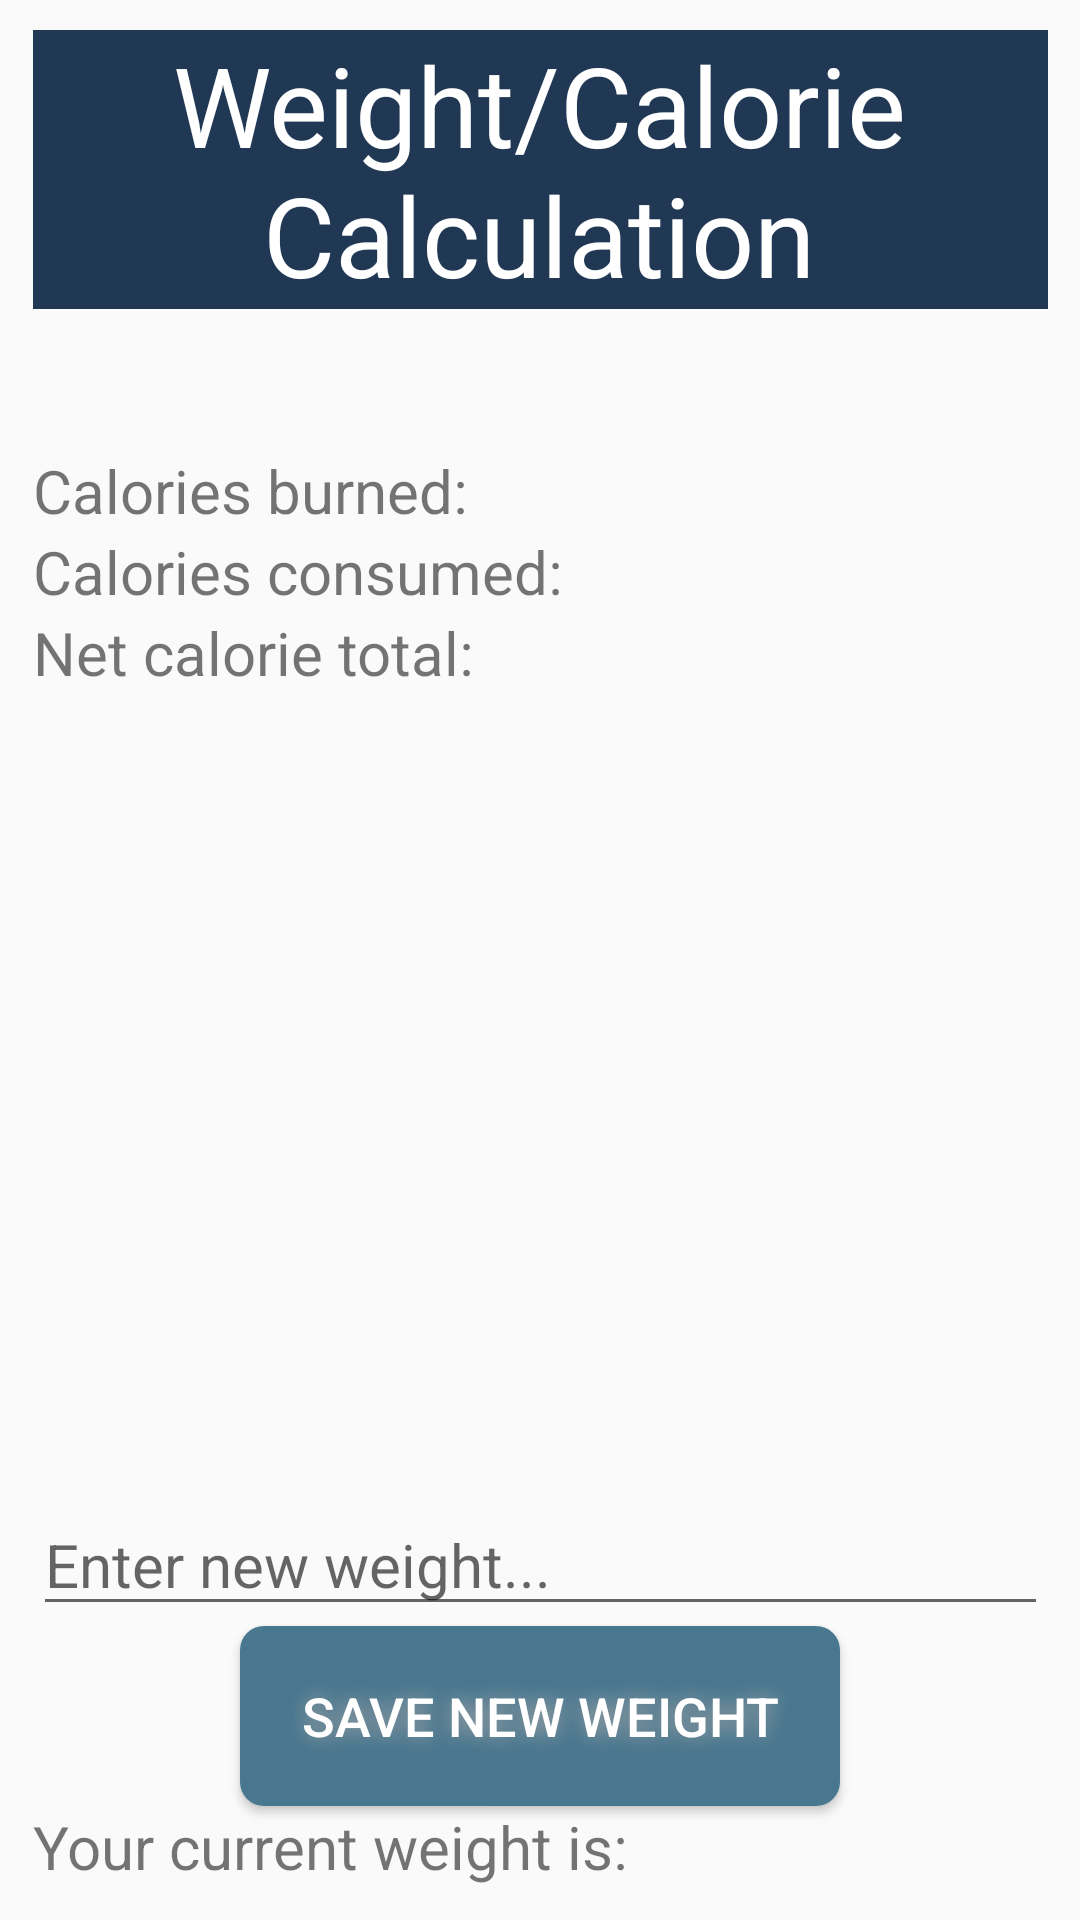

Produce the Android XML layout that renders to this screen, including the resource entries it uses.
<!-- AndroidManifest.xml: application theme AppTheme -->
<!-- res/layout/fragment_weight.xml -->
<?xml version="1.0" encoding="utf-8"?>
<RelativeLayout xmlns:android="http://schemas.android.com/apk/res/android"
    android:layout_width="match_parent"
    android:layout_height="match_parent"
    android:paddingBottom="11dp"
    android:paddingLeft="11dp"
    android:paddingRight="10dp"
    android:paddingTop="10dp"
    android:orientation="horizontal">

    <TextView
        android:text="Weight/Calorie Calculation"
        android:layout_width="match_parent"
        android:layout_height="wrap_content"
        android:id="@+id/titletext"
        android:textSize="37sp"
        android:layout_alignParentTop="true"
        android:layout_centerHorizontal="true"
        android:textColor="#ffffff"
        android:background="@color/colorPrimary"
        android:gravity="center" />

    <TextView
        android:text="Your current weight is: "
        android:layout_width="wrap_content"
        android:layout_height="wrap_content"
        android:id="@+id/currenttext"
        android:textSize="20sp"
        android:layout_alignParentBottom="true"
        android:layout_alignParentStart="true" />
    <TextView
        android:text="Calories consumed: "
        android:layout_width="wrap_content"
        android:layout_height="wrap_content"
        android:id="@+id/caloriesConsumed"
        android:textSize="20sp"
        android:layout_below="@+id/caloriesBurned"
        android:layout_alignParentStart="true" />
    <TextView
        android:text="Calories burned: "
        android:layout_width="wrap_content"
        android:layout_height="wrap_content"
        android:id="@+id/caloriesBurned"
        android:textSize="20sp"
        android:layout_marginTop="47dp"
        android:layout_below="@+id/titletext"
        android:layout_alignParentStart="true" />
    <TextView
        android:text="Net calorie total: "
        android:layout_width="wrap_content"
        android:layout_height="wrap_content"
        android:id="@+id/calorieTotal"
        android:textSize="20sp"
        android:layout_below="@+id/caloriesConsumed"
        android:layout_alignParentStart="true" />

    <TextView
        android:id="@+id/weightView"
        android:layout_width="wrap_content"
        android:layout_height="wrap_content"
        android:textSize="20sp"
        android:gravity="center"
        android:layout_below="@+id/enterButton"
        android:layout_alignParentBottom="true"
        android:layout_alignEnd="@+id/titletext"
        android:background="@color/colorAccent" />

    <EditText
        android:id="@+id/editText"
        android:layout_width="match_parent"
        android:layout_height="wrap_content"
        android:layout_weight="1"
        android:hint="Enter new weight..."
        android:inputType="number"
        android:textSize="20dp"
        android:layout_above="@+id/enterButton"
        android:layout_alignEnd="@+id/weightView" />

    <Button
        android:id="@+id/enterButton"
        android:textColor="#FFFFFF"
        android:textSize="18sp"
        android:layout_width="200dp"
        android:layout_height="60dp"
        android:shadowColor="#A8A8A8"
        android:background="@drawable/mainbutton"
        android:shadowDx="0"
        android:shadowDy="0"
        android:shadowRadius="16"
        android:text="Save New Weight"
        android:layout_above="@+id/currenttext"
        android:layout_centerHorizontal="true" />









</RelativeLayout>
<!-- resources referenced by this layout -->
<resources>
  <color name="colorAccent">#C6E8E1</color>
  <color name="colorPrimary">#203854</color>
  <!-- drawable mainbutton (drawable) -->
  <?xml version="1.0" encoding="utf-8"?>
  <shape xmlns:android="http://schemas.android.com/apk/res/android" android:shape="rectangle" >
      <corners
          android:radius="8dp"
          />
      <solid
          android:color="#49778F"
          />
      <padding
          android:left="0dp"
          android:top="0dp"
          android:right="0dp"
          android:bottom="0dp"
          />
      <size
          android:width="270dp"
          android:height="60dp"
          />
  </shape>
  <style name="AppTheme" parent="Theme.AppCompat.Light.DarkActionBar">
          
          <item name="colorPrimary">@color/colorPrimaryDark</item>
          <item name="colorPrimaryDark">@color/black</item>
          <item name="colorAccent">@color/colorAccent</item>
      </style>
  <color name="colorPrimaryDark">#11044F</color>
  <color name="black">#000000</color>
</resources>
